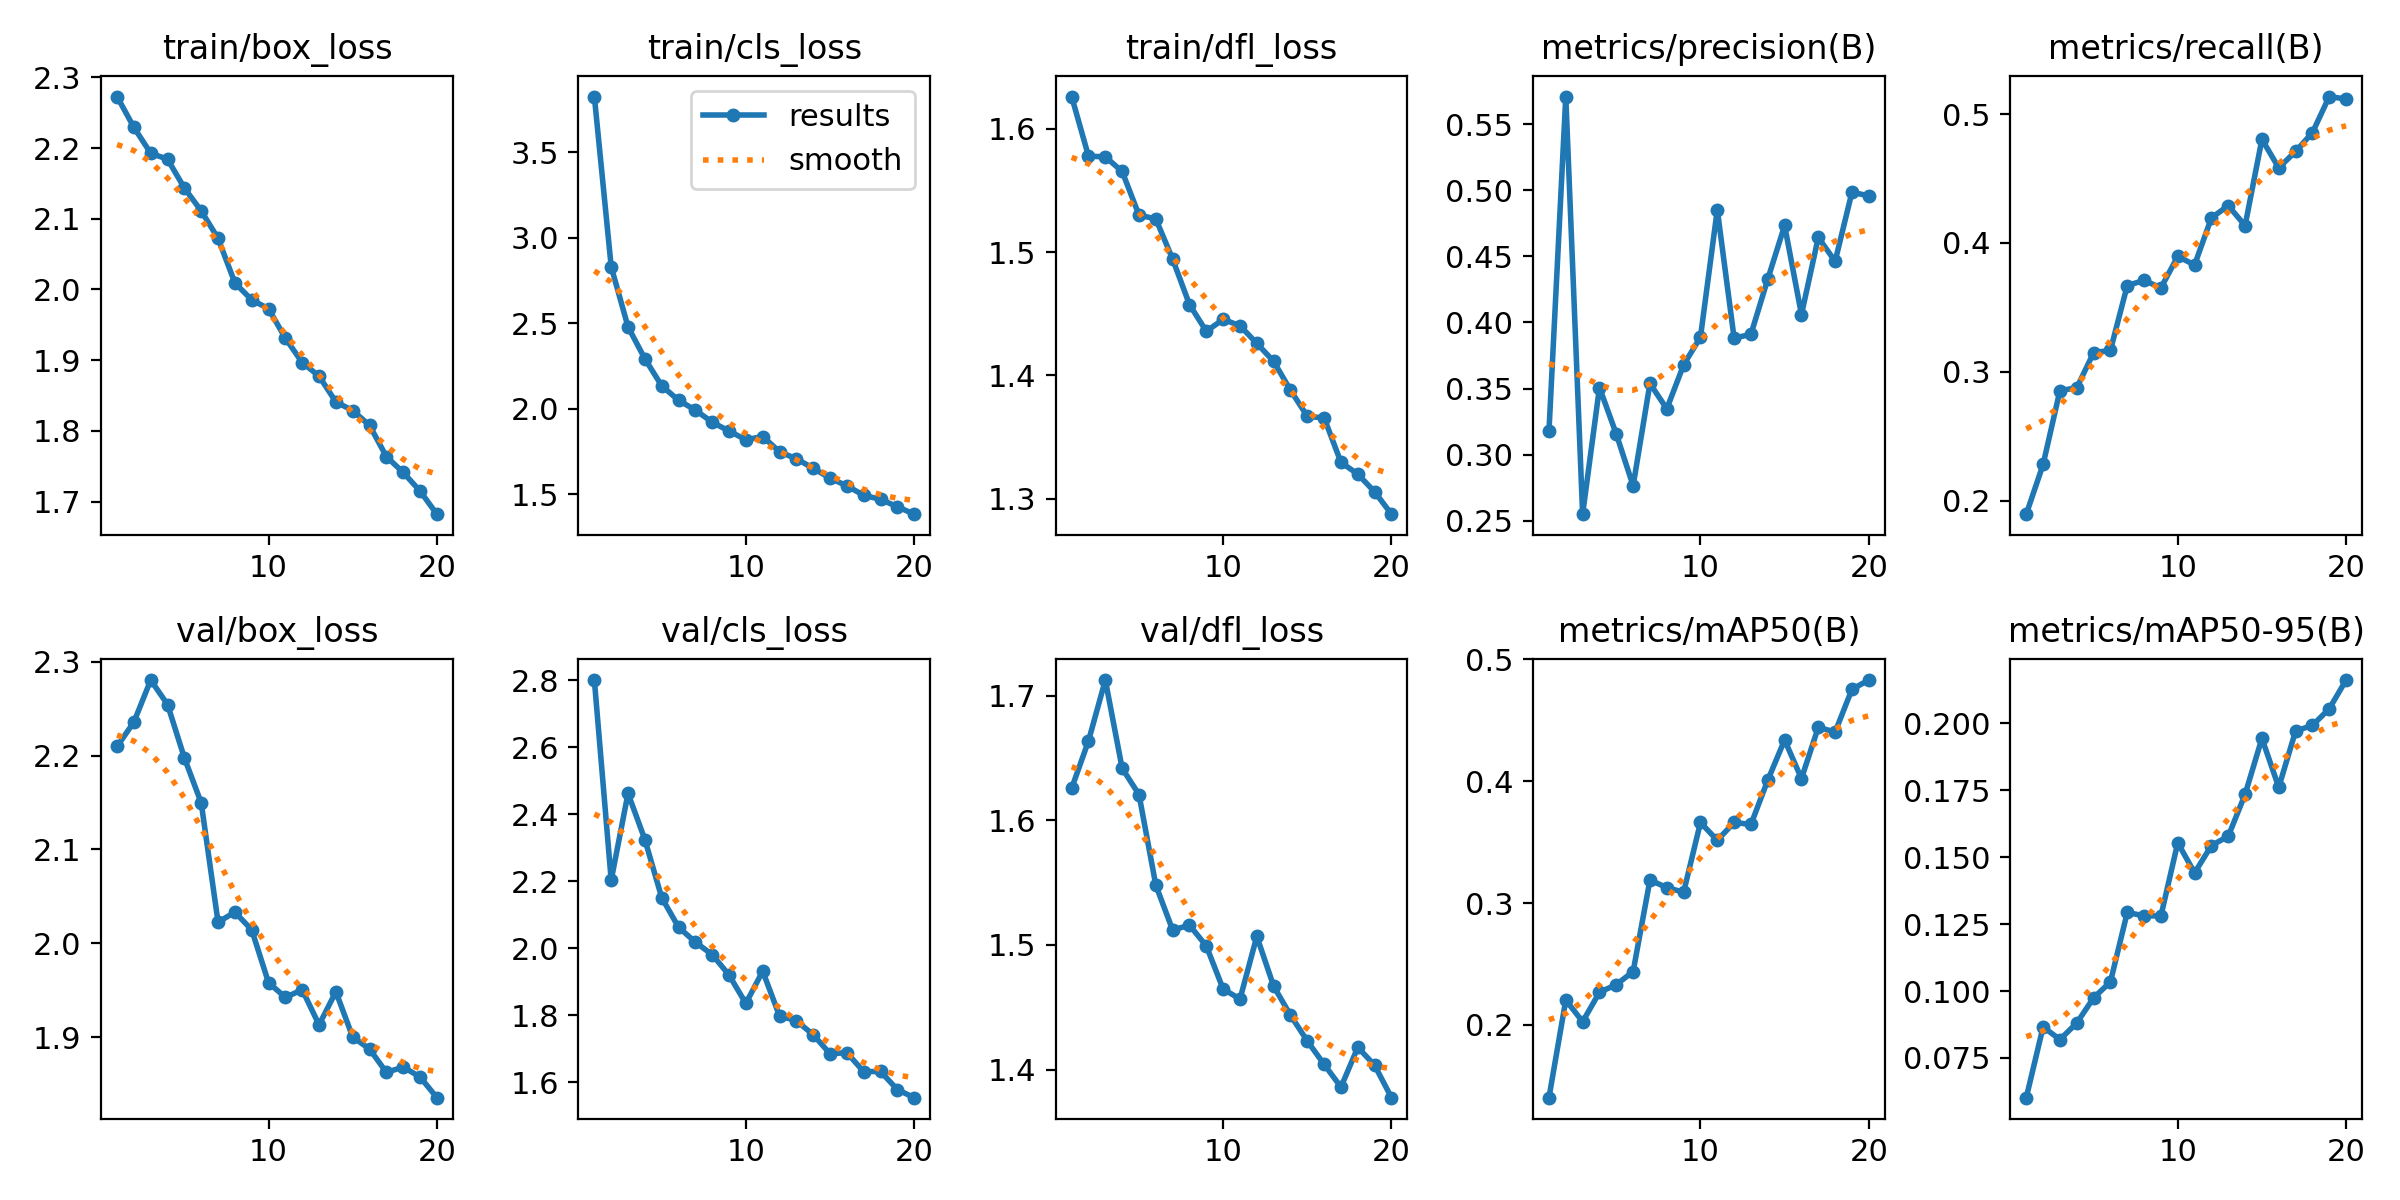

Data behind this chart, as committed beside it:
epoch, train/box_loss, train/cls_loss, train/dfl_loss, metrics/precision(B), metrics/recall(B), metrics/mAP50(B), metrics/mAP50-95(B), val/box_loss, val/cls_loss, val/dfl_loss, lr/pg0, lr/pg1, lr/pg2
1, 2.273, 3.825, 1.626, 0.3177, 0.1896, 0.1403, 0.06019, 2.21, 2.801, 1.626, 0.0004142, 0.0004142, 0.0004142
2, 2.229, 2.83, 1.578, 0.571, 0.2282, 0.2204, 0.08659, 2.236, 2.204, 1.664, 0.0007897, 0.0007897, 0.0007897
3, 2.193, 2.479, 1.577, 0.2549, 0.2855, 0.2026, 0.08189, 2.28, 2.463, 1.713, 0.001124, 0.001124, 0.001124
4, 2.184, 2.292, 1.565, 0.3508, 0.2876, 0.2268, 0.08805, 2.254, 2.325, 1.642, 0.001064, 0.001064, 0.001064
5, 2.143, 2.134, 1.53, 0.3155, 0.3149, 0.233, 0.09745, 2.197, 2.152, 1.621, 0.001002, 0.001002, 0.001002
6, 2.111, 2.05, 1.527, 0.2764, 0.3167, 0.2438, 0.1034, 2.15, 2.063, 1.548, 0.0009406, 0.0009406, 0.0009406
7, 2.072, 1.992, 1.494, 0.3538, 0.367, 0.3189, 0.1293, 2.022, 2.019, 1.512, 0.0008787, 0.0008787, 0.0008787
8, 2.009, 1.921, 1.457, 0.3346, 0.371, 0.3127, 0.1281, 2.033, 1.982, 1.516, 0.0008169, 0.0008169, 0.0008169
9, 1.985, 1.869, 1.436, 0.3679, 0.3652, 0.3089, 0.128, 2.014, 1.921, 1.499, 0.000755, 0.000755, 0.000755
10, 1.973, 1.819, 1.445, 0.3889, 0.3896, 0.3661, 0.1553, 1.958, 1.836, 1.465, 0.0006931, 0.0006931, 0.0006931
11, 1.931, 1.837, 1.44, 0.4854, 0.383, 0.3515, 0.1441, 1.942, 1.932, 1.457, 0.0006312, 0.0006312, 0.0006312
12, 1.897, 1.748, 1.426, 0.3881, 0.4195, 0.3661, 0.1543, 1.95, 1.799, 1.507, 0.0005694, 0.0005694, 0.0005694
13, 1.877, 1.707, 1.411, 0.3911, 0.429, 0.3645, 0.1578, 1.913, 1.784, 1.467, 0.0005075, 0.0005075, 0.0005075
14, 1.841, 1.652, 1.388, 0.4329, 0.4135, 0.4009, 0.1734, 1.948, 1.742, 1.444, 0.0004456, 0.0004456, 0.0004456
15, 1.829, 1.594, 1.367, 0.4734, 0.4804, 0.4338, 0.1943, 1.9, 1.686, 1.423, 0.0003837, 0.0003837, 0.0003837
16, 1.808, 1.549, 1.365, 0.406, 0.4583, 0.4022, 0.176, 1.887, 1.689, 1.404, 0.0003219, 0.0003219, 0.0003219
17, 1.764, 1.494, 1.329, 0.4644, 0.471, 0.4442, 0.197, 1.863, 1.632, 1.386, 0.00026, 0.00026, 0.00026
18, 1.741, 1.47, 1.32, 0.4463, 0.4856, 0.4404, 0.1991, 1.868, 1.633, 1.418, 0.0001981, 0.0001981, 0.0001981
19, 1.715, 1.427, 1.305, 0.4986, 0.5136, 0.4754, 0.2053, 1.858, 1.579, 1.403, 0.0001363, 0.0001363, 0.0001363
20, 1.682, 1.383, 1.287, 0.4959, 0.5116, 0.483, 0.2161, 1.835, 1.555, 1.377, 7.4375e-05, 7.4375e-05, 7.4375e-05
